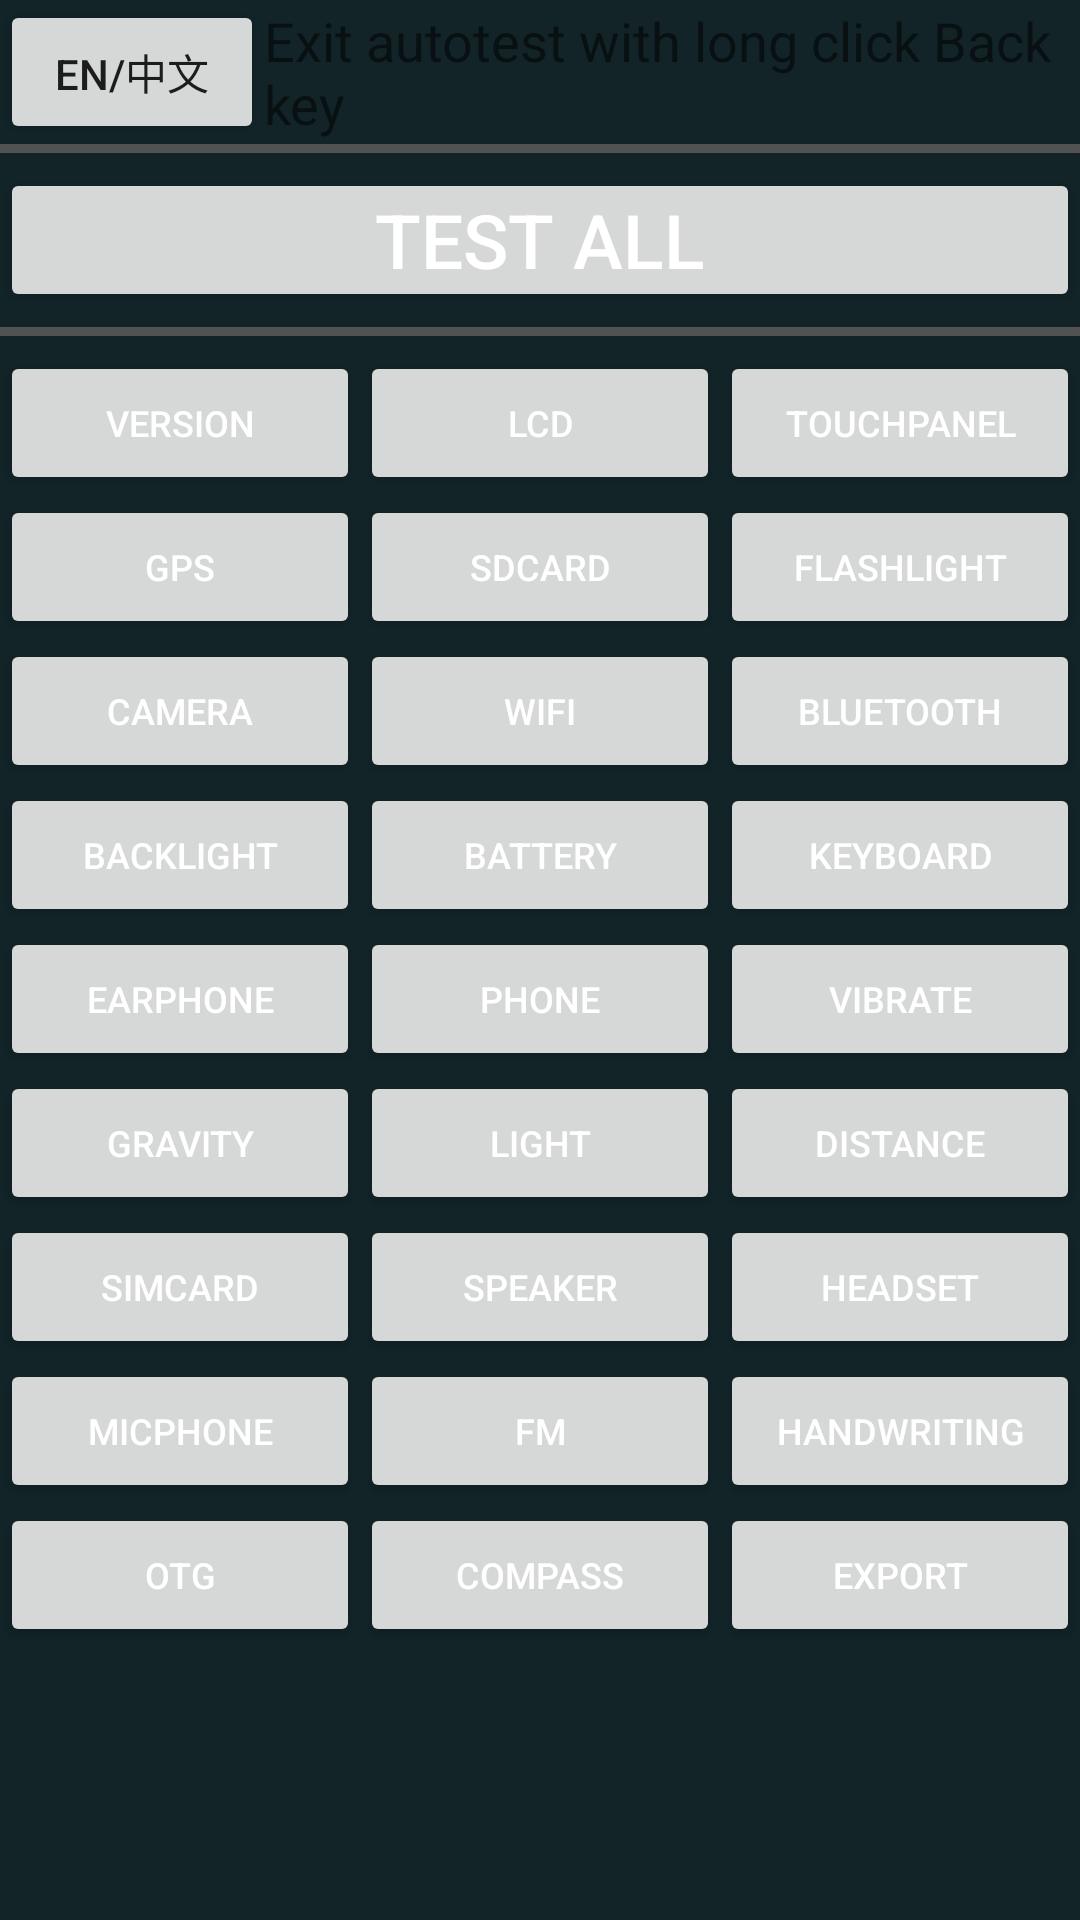

The Android layout XML behind this screen, and the referenced resources:
<!-- AndroidManifest.xml: activity theme AppTheme -->
<!-- res/layout/main.xml -->
<?xml version="1.0" encoding="utf-8"?>
<ScrollView xmlns:android="http://schemas.android.com/apk/res/android" xmlns:app="http://schemas.android.com/apk/res-auto" android:id="@+id/ScrollView" android:background="#ff122428" android:layout_width="match_parent" android:layout_height="match_parent">
    <LinearLayout android:gravity="center" android:orientation="vertical" android:layout_width="match_parent" android:layout_height="wrap_content">
        <LinearLayout android:gravity="center" android:layout_gravity="center" android:orientation="horizontal" android:layout_width="match_parent" android:layout_height="wrap_content">
            <Button android:id="@+id/test_languagechange" android:layout_width="wrap_content" android:layout_height="wrap_content" android:text="@string/but_languagechange"/>
            <TextView android:textSize="18dp" android:id="@+id/auto_test_label" android:layout_width="0dp" android:layout_height="wrap_content" android:text="@string/test_autotesting" android:layout_weight="1"/>
        </LinearLayout>
        <View android:background="@color/gray" android:layout_width="match_parent" android:layout_height="3dp"/>
        <Button android:textSize="25dp" android:id="@+id/test_all" android:layout_width="match_parent" android:layout_marginTop="5dp" android:layout_marginBottom="5dp" android:text="@string/but_test_all" style="@style/main_button_style"/>
        <View android:background="@color/gray" android:layout_width="match_parent" android:layout_height="3dp"/>
        <LinearLayout android:gravity="center" android:orientation="vertical" android:id="@+id/main_buttons_linearlayout" android:layout_width="match_parent" android:layout_height="wrap_content" android:layout_marginTop="5dp" android:layout_marginBottom="5dp">
            <LinearLayout android:orientation="horizontal" android:layout_width="match_parent" android:layout_height="wrap_content">
                <Button android:id="@+id/test_version" android:text="@string/but_test_version" style="@style/main_button_style"/>
                <Button android:id="@+id/test_color" android:text="@string/but_test_color" style="@style/main_button_style"/>
                <Button android:id="@+id/test_touchpanel" android:text="@string/but_test_touchpanel" style="@style/main_button_style"/>
            </LinearLayout>
            <LinearLayout android:orientation="horizontal" android:layout_width="match_parent" android:layout_height="wrap_content">
                <Button android:id="@+id/test_gps" android:text="@string/but_test_gps" style="@style/main_button_style"/>
                <Button android:id="@+id/test_sd" android:text="@string/but_test_sd" style="@style/main_button_style"/>
                <Button android:id="@+id/test_flashlight" android:text="@string/but_test_flashlight" style="@style/main_button_style"/>
            </LinearLayout>
            <LinearLayout android:orientation="horizontal" android:layout_width="match_parent" android:layout_height="wrap_content">
                <Button android:id="@+id/test_camera" android:text="@string/but_test_camera" style="@style/main_button_style"/>
                <Button android:id="@+id/test_wifi" android:text="@string/but_test_wifi" style="@style/main_button_style"/>
                <Button android:id="@+id/test_bluetooth" android:text="@string/but_test_bluetooth" style="@style/main_button_style"/>
            </LinearLayout>
            <LinearLayout android:orientation="horizontal" android:layout_width="match_parent" android:layout_height="wrap_content">
                <Button android:id="@+id/test_backlight" android:text="@string/but_test_backlight" style="@style/main_button_style"/>
                <Button android:id="@+id/test_power" android:text="@string/but_test_power" style="@style/main_button_style"/>
                <Button android:id="@+id/test_keyboard" android:text="@string/but_test_keyboard" style="@style/main_button_style"/>
            </LinearLayout>
            <LinearLayout android:orientation="horizontal" android:layout_width="match_parent" android:layout_height="wrap_content">
                <Button android:id="@+id/test_earphone" android:text="@string/but_test_earphone" style="@style/main_button_style"/>
                <Button android:id="@+id/test_phone" android:text="@string/but_test_phone" style="@style/main_button_style"/>
                <Button android:id="@+id/test_vibrate" android:text="@string/but_test_vibrate" style="@style/main_button_style"/>
            </LinearLayout>
            <LinearLayout android:orientation="horizontal" android:layout_width="match_parent" android:layout_height="wrap_content">
                <Button android:id="@+id/test_gravity_sensor" android:text="@string/but_test_gravity_sensor" style="@style/main_button_style"/>
                <Button android:id="@+id/test_light_sensor" android:text="@string/but_test_light_sensor" style="@style/main_button_style"/>
                <Button android:id="@+id/test_distance_sensor" android:text="@string/but_test_distance_sensor" style="@style/main_button_style"/>
            </LinearLayout>
            <LinearLayout android:orientation="horizontal" android:layout_width="match_parent" android:layout_height="wrap_content">
                <Button android:id="@+id/test_sim" android:text="@string/but_test_sim" style="@style/main_button_style"/>
                <Button android:id="@+id/test_speaker" android:text="@string/but_test_speaker" style="@style/main_button_style"/>
                <Button android:id="@+id/test_headset" android:text="@string/but_test_headset" style="@style/main_button_style"/>
            </LinearLayout>
            <LinearLayout android:orientation="horizontal" android:layout_width="match_parent" android:layout_height="wrap_content">
                <Button android:id="@+id/test_mic" android:text="@string/but_test_mic" style="@style/main_button_style"/>
                <Button android:id="@+id/test_fm" android:text="@string/but_test_fm" style="@style/main_button_style"/>
                <Button android:id="@+id/test_handwriting" android:text="@string/TouchScreen_HandWriting" style="@style/main_button_style"/>
            </LinearLayout>
            <LinearLayout android:orientation="horizontal" android:layout_width="match_parent" android:layout_height="wrap_content">
                <Button android:id="@+id/test_finger" android:visibility="gone" android:text="@string/but_test_finger" style="@style/main_button_style"/>
                <Button android:id="@+id/test_nfc" android:visibility="gone" android:text="@string/but_test_nfc" style="@style/main_button_style"/>
                <Button android:id="@+id/test_otg" android:text="@string/test_otg" style="@style/main_button_style"/>
                <Button android:id="@+id/test_cmpass" android:text="@string/but_test_compass" style="@style/main_button_style"/>
                <Button android:id="@+id/test_export_pdf" android:text="Export" style="@style/main_button_style"/>
            </LinearLayout>
            <LinearLayout android:orientation="horizontal" android:layout_width="match_parent" android:layout_height="wrap_content">
                <Button android:id="@+id/test_tee" android:visibility="gone" android:text="@string/but_test_tee" style="@style/main_button_style"/>
            </LinearLayout>
            <LinearLayout android:orientation="horizontal" android:layout_width="match_parent" android:layout_height="wrap_content">
                <Button android:id="@+id/test_tee_02" android:visibility="gone" android:text="@string/but_test_tee_02" style="@style/main_button_style"/>
            </LinearLayout>
        </LinearLayout>
    </LinearLayout>
</ScrollView>
<!-- resources referenced by this layout -->
<resources>
  <color name="gray">#ff525252</color>
  <string name="TouchScreen_HandWriting">Handwriting</string>
  <string name="but_languagechange">En/中文</string>
  <string name="but_test_all">Test All</string>
  <string name="but_test_backlight">BackLight</string>
  <string name="but_test_bluetooth">Bluetooth</string>
  <string name="but_test_camera">Camera</string>
  <string name="but_test_color">LCD</string>
  <string name="but_test_compass">Compass</string>
  <string name="but_test_distance_sensor">Distance</string>
  <string name="but_test_earphone">Earphone</string>
  <string name="but_test_finger">Finger</string>
  <string name="but_test_flashlight">FlashLight</string>
  <string name="but_test_fm">FM</string>
  <string name="but_test_gps">GPS</string>
  <string name="but_test_gravity_sensor">Gravity</string>
  <string name="but_test_headset">Headset</string>
  <string name="but_test_keyboard">Keyboard</string>
  <string name="but_test_light_sensor">Light</string>
  <string name="but_test_mic">MicPhone</string>
  <string name="but_test_nfc">NFC</string>
  <string name="but_test_phone">Phone</string>
  <string name="but_test_power">Battery</string>
  <string name="but_test_sd">SDCard</string>
  <string name="but_test_sim">SimCard</string>
  <string name="but_test_speaker">Speaker</string>
  <string name="but_test_tee">TEE</string>
  <string name="but_test_tee_02">TEE</string>
  <string name="but_test_touchpanel">TouchPanel</string>
  <string name="but_test_version">Version</string>
  <string name="but_test_vibrate">Vibrate</string>
  <string name="but_test_wifi">WiFi</string>
  <string name="test_autotesting">Exit autotest with long click Back key</string>
  <string name="test_otg">OTG</string>
  <style name="main_button_style">
          <item name="android:textColor">#ffffffff</item>
          <item name="android:ellipsize">marquee</item>
          <item name="android:layout_width">0dp</item>
          <item name="android:layout_height">wrap_content</item>
          <item name="android:layout_marginBottom">0dp</item>
          <item name="android:maxLines">2</item>
          <item name="android:layout_weight">1</item>
          <item name="android:textSize">12sp</item>
          <item name="android:padding">2dp</item>
      </style>
  <style name="AppTheme" parent="AppBaseTheme" />
  <style name="AppBaseTheme" parent="Theme.MaterialComponents.DayNight.DarkActionBar">
          
          <item name="colorPrimary">@color/colorPrimary</item>
          <item name="colorPrimaryDark">@color/colorPrimaryDark</item>
          <item name="colorAccent">@color/colorAccent</item>
      </style>
  <color name="colorPrimary">#3f51b5</color>
  <color name="colorPrimaryDark">#303f9f</color>
  <color name="colorAccent">#ff4081</color>
</resources>
